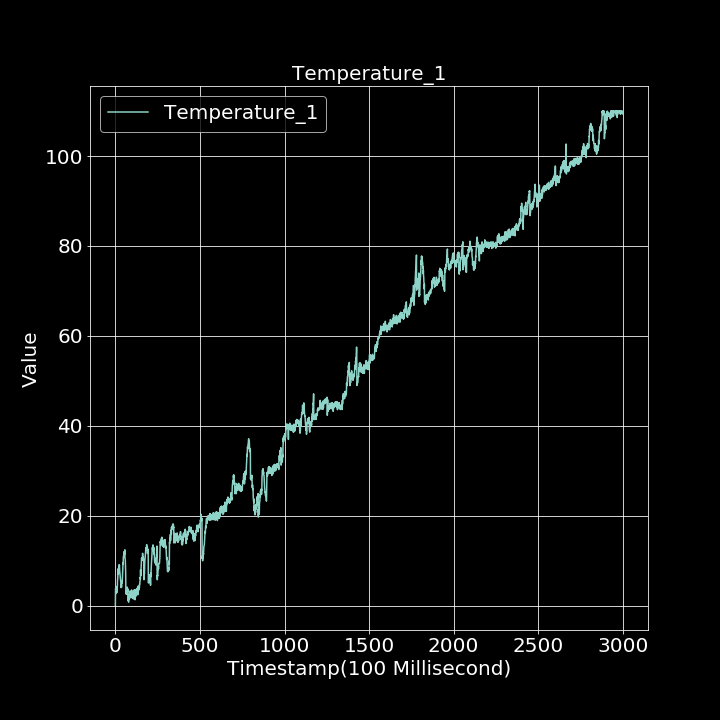

Values plotted in this chart, from the file beside it:
0.000000000, 0.075256877
1, 3.84
2, 3.822
3, 3.121
4, 2.687
5, 4.052
6, 3.504
7, 3.183
8, 4.162
9, 2.922
10, 4.273
11, 4.095
12, 4.351
13, 5.789
14, 6.125
15, 7.262
16, 7.358
17, 8.17
18, 7.038
19, 8.357
20, 7.83
21, 9.055
22, 8.752
23, 8.79
24, 9.022
25, 8.062
26, 7.551
27, 7.263
28, 6.762
29, 6.025
30, 6.08
31, 5.478
32, 5.483
33, 4.421
34, 4.011
35, 4.739
36, 4.14
37, 4.134
38, 5.44
39, 5.005
40, 5.359
41, 5.362
42, 6.673
43, 7.533
44, 8.092
45, 9.51
46, 9.181
47, 10.64
48, 10.92
49, 11.3
50, 11.49
51, 10.9
52, 12.05
53, 11.89
54, 11.95
55, 11.45
56, 12.41
57, 10.53
58, 10.39
59, 9.965
60, 8.651
... 2,939 more rows
